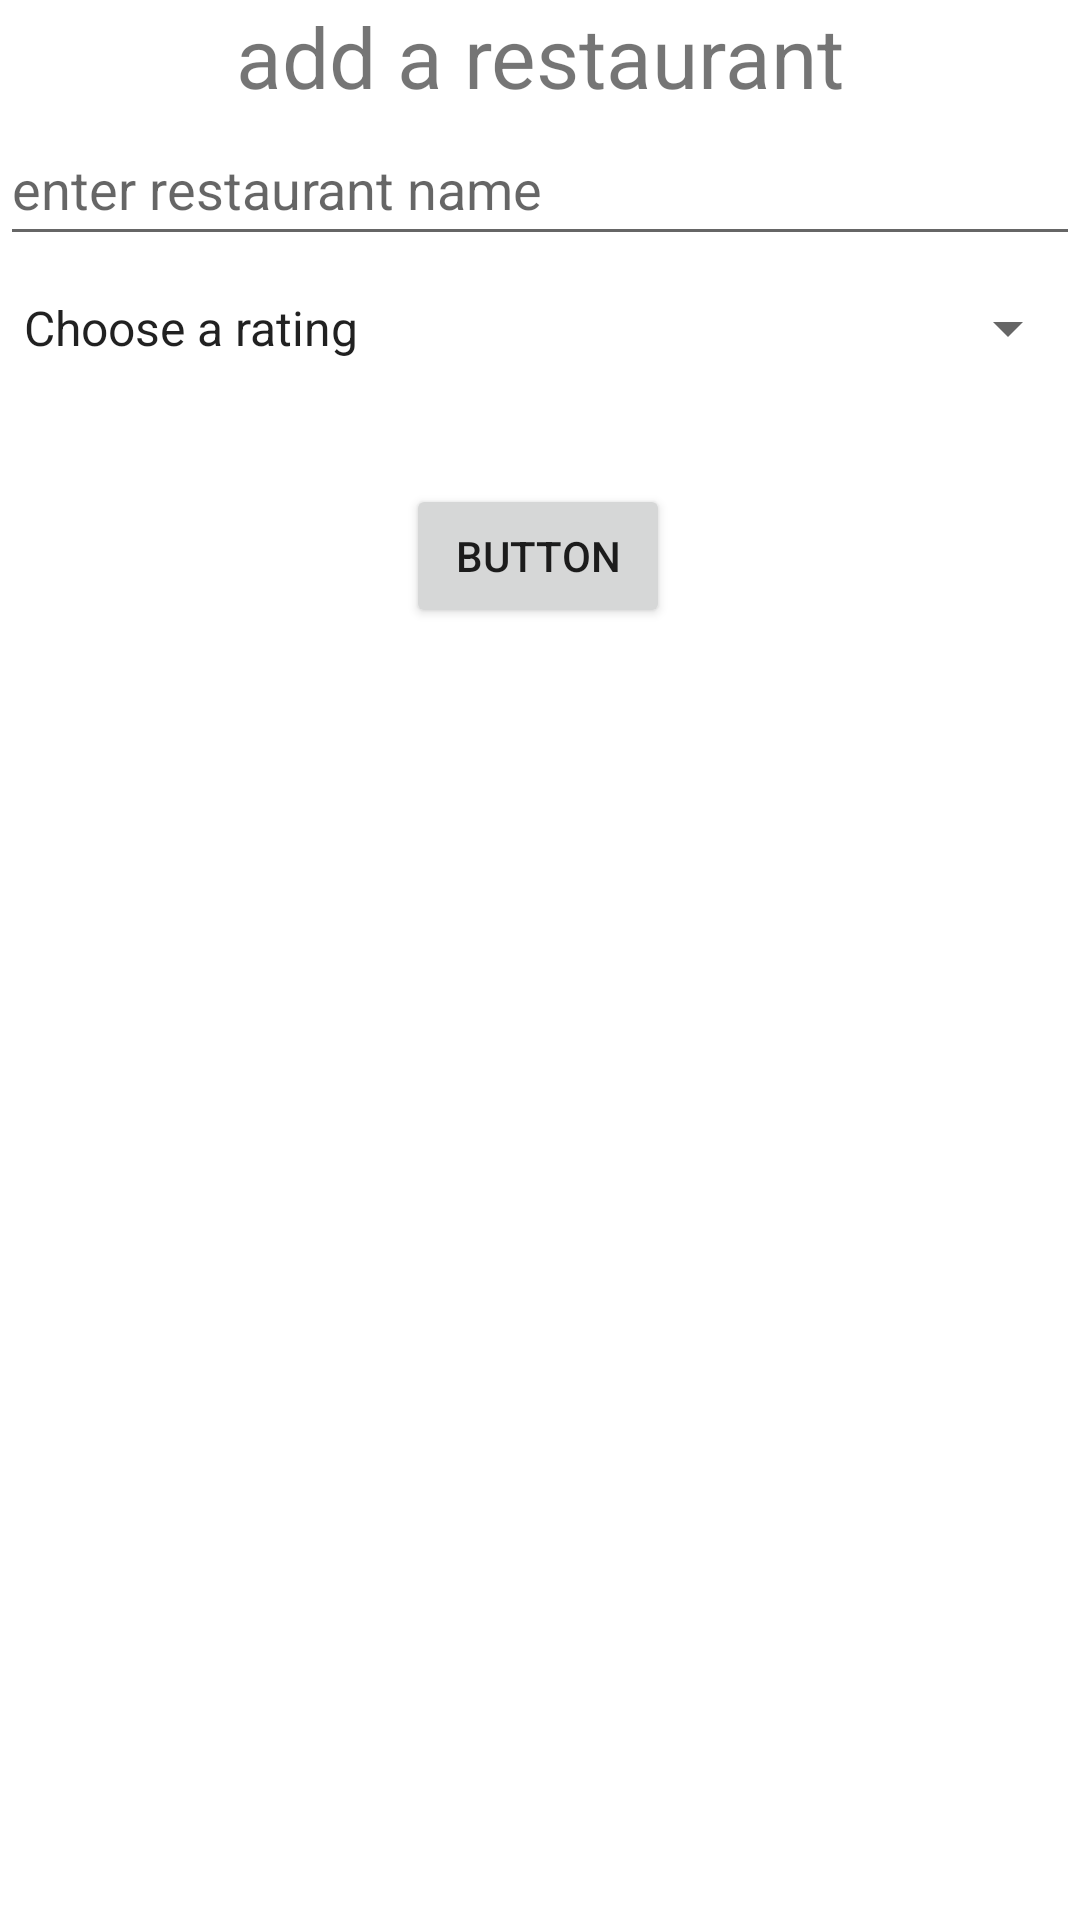

The Android layout XML behind this screen, and the referenced resources:
<!-- AndroidManifest.xml: application theme Theme.ResturantRater -->
<!-- res/layout/activity_main.xml -->
<?xml version="1.0" encoding="utf-8"?>
<androidx.constraintlayout.widget.ConstraintLayout xmlns:android="http://schemas.android.com/apk/res/android"
    xmlns:app="http://schemas.android.com/apk/res-auto"
    xmlns:tools="http://schemas.android.com/tools"
    android:layout_width="match_parent"
    android:layout_height="match_parent"
    tools:context=".MainActivity">

    <TextView
        android:id="@+id/textView"
        android:layout_width="wrap_content"
        android:layout_height="wrap_content"
        android:text="@string/add_a_restaurant"
        android:textSize="@dimen/heading_font_size"
        app:layout_constraintEnd_toEndOf="parent"
        app:layout_constraintStart_toStartOf="parent"
        app:layout_constraintTop_toTopOf="parent" />

    <EditText
        android:id="@+id/restaurantEditText"
        android:layout_width="match_parent"
        android:layout_height="wrap_content"
        android:hint="@string/enter_restaurant_name"
        android:inputType="textPersonName"
        android:minHeight="48dp"
        app:layout_constraintEnd_toEndOf="parent"
        app:layout_constraintStart_toStartOf="parent"
        app:layout_constraintTop_toBottomOf="@+id/textView" />

    <Spinner
        android:id="@+id/spinner"
        android:layout_width="match_parent"
        android:layout_height="wrap_content"
        android:entries="@array/ratings"
        android:minHeight="48dp"
        app:layout_constraintEnd_toEndOf="parent"
        app:layout_constraintStart_toStartOf="parent"
        app:layout_constraintTop_toBottomOf="@id/restaurantEditText" />

    <Button
        android:id="@+id/button"
        android:layout_width="wrap_content"
        android:layout_height="wrap_content"
        android:layout_marginTop="28dp"
        android:text="Button"
        app:layout_constraintEnd_toEndOf="parent"
        app:layout_constraintHorizontal_bias="0.498"
        app:layout_constraintStart_toStartOf="parent"
        app:layout_constraintTop_toBottomOf="@+id/spinner" />

</androidx.constraintlayout.widget.ConstraintLayout>
<!-- resources referenced by this layout -->
<resources>
  <string-array name="ratings">
          <item>Choose a rating</item>
          <item>1</item>
          <item>2</item>
          <item>3</item>
          <item>4</item>
          <item>5</item>
      </string-array>
  <dimen name="heading_font_size">28sp</dimen>
  <string name="add_a_restaurant">add a restaurant</string>
  <string name="enter_restaurant_name">enter restaurant name</string>
  <style name="Theme.ResturantRater" parent="Theme.MaterialComponents.DayNight.DarkActionBar">
          
          <item name="colorPrimary">@color/purple_500</item>
          <item name="colorPrimaryVariant">@color/purple_700</item>
          <item name="colorOnPrimary">@color/white</item>
          
          <item name="colorSecondary">@color/teal_200</item>
          <item name="colorSecondaryVariant">@color/teal_700</item>
          <item name="colorOnSecondary">@color/black</item>
          
          <item name="android:statusBarColor" tools:targetApi="l">?attr/colorPrimaryVariant</item>
          
      </style>
  <!-- not gathered from this repository: default colours our renderer supplied (Android Studio template values) -->
  <color name="purple_500">#FF6200EE</color>
  <color name="purple_700">#FF3700B3</color>
  <color name="teal_200">#FF03DAC5</color>
  <color name="teal_700">#FF018786</color>
  <color name="black">#FF000000</color>
  <color name="white">#FFFFFFFF</color>
</resources>
